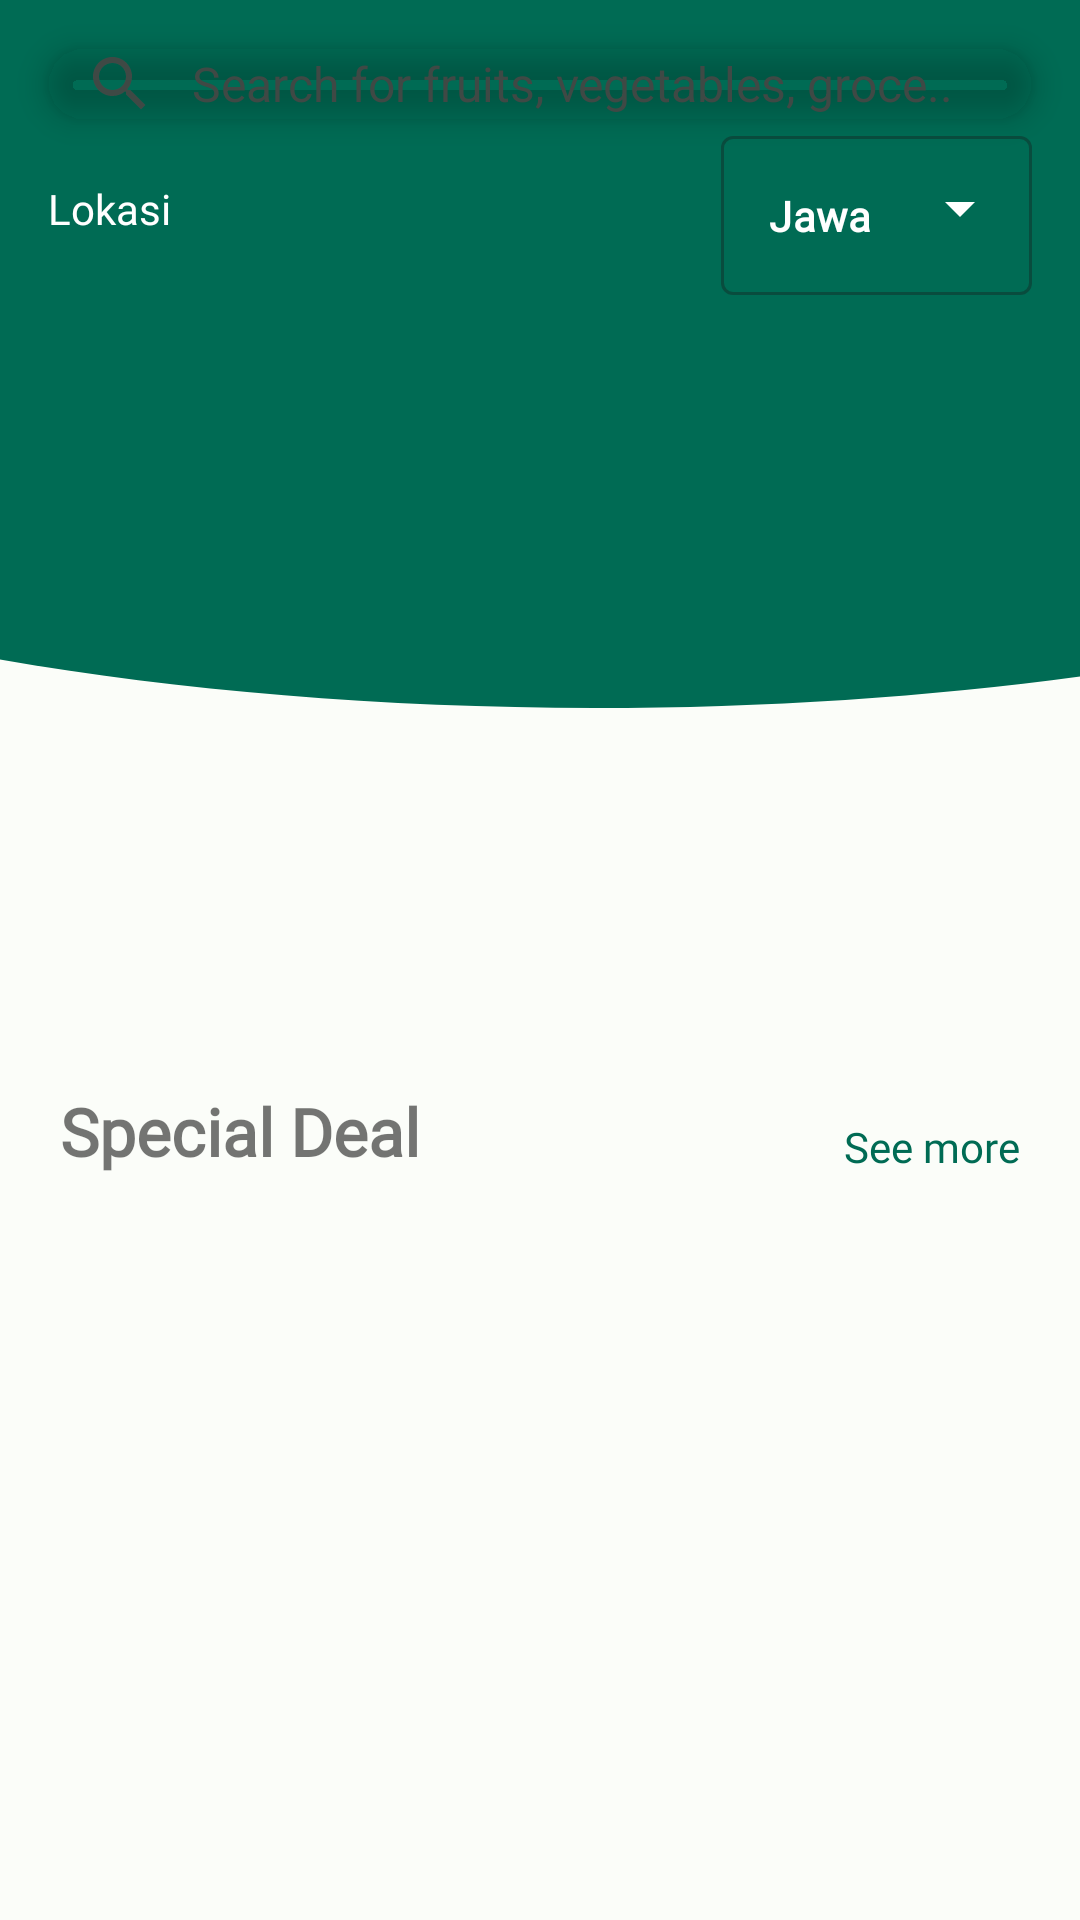

Produce the Android XML layout that renders to this screen, including the resource entries it uses.
<!-- AndroidManifest.xml: application theme Theme.FarmTrade -->
<!-- res/layout/fragment_home.xml -->
<?xml version="1.0" encoding="utf-8"?>
<androidx.constraintlayout.widget.ConstraintLayout xmlns:android="http://schemas.android.com/apk/res/android"
    xmlns:app="http://schemas.android.com/apk/res-auto"
    xmlns:tools="http://schemas.android.com/tools"
    android:layout_width="match_parent"
    android:layout_height="match_parent"
    tools:context=".ui.home.HomeFragment">

    <ImageView
        android:id="@+id/home_top"
        android:layout_width="match_parent"
        android:layout_height="wrap_content"
        android:src="@drawable/home_top"
        app:layout_constraintEnd_toEndOf="parent"
        app:layout_constraintStart_toStartOf="parent"
        app:layout_constraintTop_toTopOf="parent"
        android:scaleType="centerCrop"
        android:adjustViewBounds="true"
        tools:ignore="contentDescription"/>

    <com.google.android.material.search.SearchBar
        android:id="@+id/searchBar"
        android:layout_width="0dp"
        android:layout_height="wrap_content"
        android:layout_marginHorizontal="16dp"
        android:layout_marginVertical="16dp"
        android:hint="@string/search_user_hint"
        app:layout_constraintEnd_toEndOf="parent"
        app:layout_constraintStart_toStartOf="parent"
        app:layout_constraintTop_toTopOf="parent">
    </com.google.android.material.search.SearchBar>

    <androidx.recyclerview.widget.RecyclerView
        android:id="@+id/carousel_rv"
        android:layout_width="match_parent"
        android:layout_height="209dp"
        android:layout_marginTop="10dp"
        android:clipChildren="false"
        android:clipToPadding="false"
        app:layout_constraintTop_toBottomOf="@id/layout_location" />

    <TextView
        android:id="@+id/lokasi_label"
        style="@style/Text.Body.Medium"
        android:layout_width="wrap_content"
        android:layout_height="wrap_content"
        android:layout_marginTop="20dp"
        android:text="@string/lokasi"
        android:textColor="@color/white"
        app:layout_constraintStart_toStartOf="@id/searchBar"
        app:layout_constraintTop_toBottomOf="@id/searchBar"
        app:drawableLeftCompat="@drawable/outline_location_on_24" />

    <com.google.android.material.textfield.TextInputLayout
        android:id="@+id/layout_location"
        style="@style/Widget.MaterialComponents.TextInputLayout.OutlinedBox.ExposedDropdownMenu"
        android:layout_width="wrap_content"
        android:layout_height="wrap_content"
        android:background="@android:color/transparent"
        app:boxBackgroundColor="@android:color/transparent"
        android:layout_marginTop="0dp"
        app:endIconTint="@color/white"
        app:layout_constraintEnd_toEndOf="@id/searchBar"
        app:layout_constraintTop_toBottomOf="@id/searchBar">

        <AutoCompleteTextView
            android:id="@+id/ed_lokasi"
            android:layout_width="wrap_content"
            android:layout_height="wrap_content"
            tools:ignore="LabelFor"
            android:inputType="none"
            android:text="@string/jawa_barat"
            android:textStyle="bold"
            style="@style/Text.Body.Medium"
            android:textColor="@color/white"/>
    </com.google.android.material.textfield.TextInputLayout>



    <ProgressBar
        android:id="@+id/progressBar"
        android:layout_width="wrap_content"
        android:layout_height="wrap_content"
        app:layout_constraintBottom_toBottomOf="parent"
        app:layout_constraintEnd_toEndOf="parent"
        app:layout_constraintStart_toStartOf="parent"
        app:layout_constraintTop_toTopOf="parent"
        android:visibility="gone"
        tools:visibility="visible"/>

    <TextView
        android:id="@+id/product_label"
        style="@style/Text.Title.Large"
        android:layout_width="wrap_content"
        android:layout_height="wrap_content"
        android:layout_marginStart="20dp"
        android:layout_marginTop="45dp"
        android:text="@string/special_deal"
        android:textStyle="bold"
        app:layout_constraintStart_toStartOf="parent"
        app:layout_constraintTop_toBottomOf="@+id/carousel_rv" />

    <TextView
        android:id="@+id/more_label"
        style="@style/Text.Title.Small"
        android:layout_width="wrap_content"
        android:layout_height="wrap_content"
        android:layout_marginTop="45dp"
        android:layout_marginEnd="20dp"
        android:text="@string/more"
        android:textColor="?attr/colorPrimary"
        app:layout_constraintEnd_toEndOf="parent"
        app:layout_constraintBottom_toBottomOf="@+id/product_label"
        app:drawableEndCompat="@drawable/baseline_arrow_forward_24"
        app:drawableTint="?attr/colorPrimary" />

    <androidx.recyclerview.widget.RecyclerView
        android:id="@+id/rv_products"
        android:layout_width="match_parent"
        android:layout_height="wrap_content"
        android:layout_marginTop="24dp"
        app:layout_constraintTop_toBottomOf="@id/more_label"
        app:layout_constraintStart_toStartOf="parent"
        app:layout_constraintEnd_toEndOf="parent" />
</androidx.constraintlayout.widget.ConstraintLayout>
<!-- resources referenced by this layout -->
<resources>
  <color name="white">#FFFFFFFF</color>
  <!-- drawable home_top (drawable) -->
  <vector xmlns:android="http://schemas.android.com/apk/res/android"
      android:width="360dp"
      android:height="236dp"
      android:viewportWidth="360"
      android:viewportHeight="236">
    <group>
      <clip-path
          android:pathData="M0,0h360v236h-360z"/>
      <path
          android:pathData="M198.24,236C441.33,236 638.4,168.41 638.4,85.02C638.4,1.64 441.33,-65.95 198.24,-65.95C-44.85,-65.95 -241.92,1.64 -241.92,85.02C-241.92,168.41 -44.85,236 198.24,236Z"
          android:fillColor="#006B54"/>
    </group>
  </vector>
  <string name="jawa_barat">Jawa Barat</string>
  <string name="lokasi">Lokasi</string>
  <string name="more">See more</string>
  <string name="search_user_hint">Search for fruits, vegetables, groce..</string>
  <string name="special_deal">Special Deal</string>
  <style name="Text.Body.Medium">
          <item name="android:textSize">14sp</item>
      </style>
  <style name="Text.Title.Large">
          <item name="android:textSize">22sp</item>
      </style>
  <style name="Text.Title.Small">
          <item name="android:textSize">14sp</item>
      </style>
  <color name="md_theme_light_primary">#006B54</color>
  <color name="md_theme_light_onPrimary">#FFFFFF</color>
  <color name="md_theme_light_primaryContainer">#80F8D2</color>
  <color name="md_theme_light_onPrimaryContainer">#002118</color>
  <color name="md_theme_light_secondary">#4B635A</color>
  <color name="md_theme_light_onSecondary">#FFFFFF</color>
  <color name="md_theme_light_secondaryContainer">#CEE9DC</color>
  <color name="md_theme_light_onSecondaryContainer">#082018</color>
  <color name="md_theme_light_tertiary">#406376</color>
  <color name="md_theme_light_onTertiary">#FFFFFF</color>
  <color name="md_theme_light_tertiaryContainer">#C3E8FE</color>
  <color name="md_theme_light_onTertiaryContainer">#001E2C</color>
  <color name="md_theme_light_error">#BA1A1A</color>
  <color name="md_theme_light_onError">#FFFFFF</color>
  <color name="md_theme_light_errorContainer">#FFDAD6</color>
  <color name="md_theme_light_onErrorContainer">#410002</color>
  <color name="md_theme_light_outline">#707974</color>
  <color name="md_theme_light_background">#FBFDF9</color>
  <color name="md_theme_light_onBackground">#191C1B</color>
  <color name="md_theme_light_surface">#F8FAF7</color>
  <color name="md_theme_light_onSurface">#191C1B</color>
  <color name="md_theme_light_surfaceVariant">#DBE5DF</color>
  <color name="md_theme_light_onSurfaceVariant">#3F4945</color>
  <color name="md_theme_light_inverseSurface">#2E312F</color>
  <color name="md_theme_light_inverseOnSurface">#EFF1EE</color>
  <color name="md_theme_light_inversePrimary">#62DBB7</color>
</resources>
